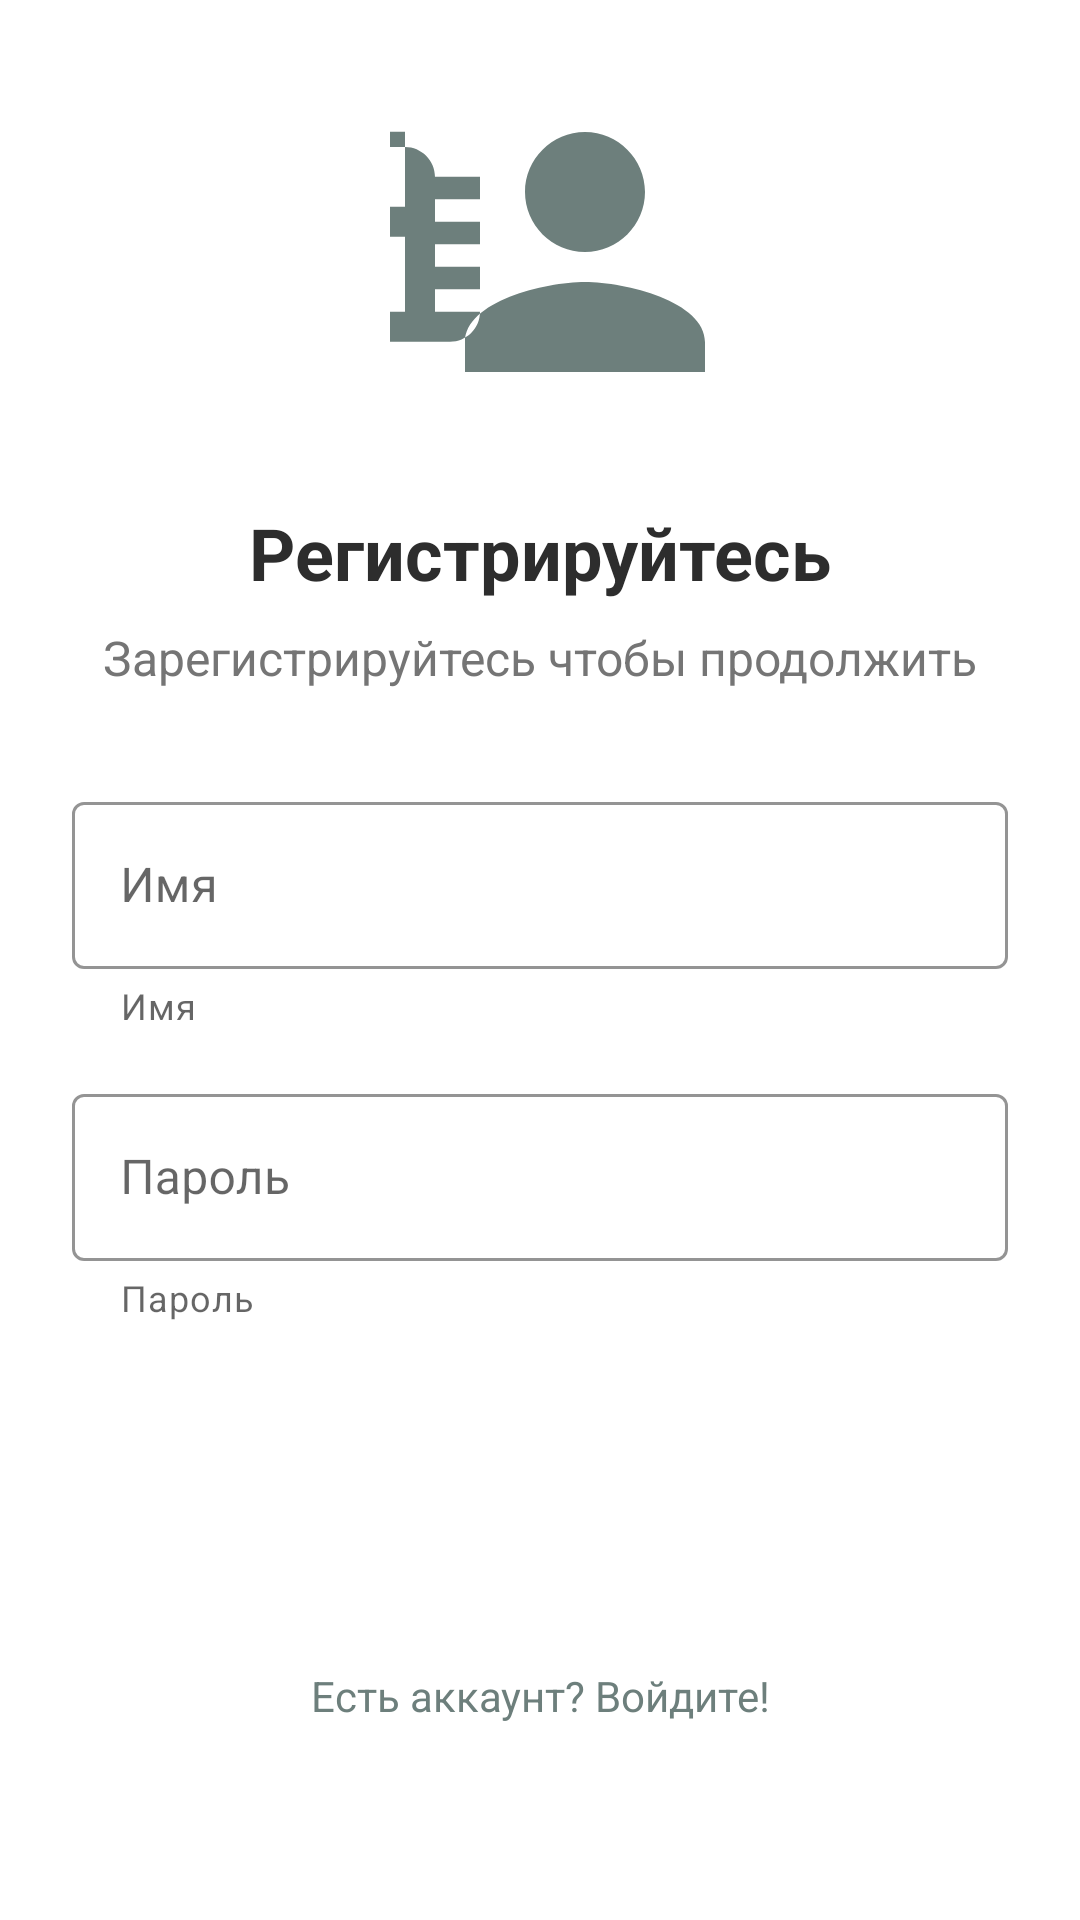

Here is an Android app screen rendered from its layout file. Give the layout XML and the strings, colors and styles it references.
<!-- AndroidManifest.xml: application theme Theme.DeadlineDaemon -->
<!-- res/layout/activity_signup.xml -->
<?xml version="1.0" encoding="utf-8"?>
<FrameLayout
    xmlns:android="http://schemas.android.com/apk/res/android"
    android:layout_width="match_parent"
    android:layout_height="match_parent">
    <LinearLayout
        xmlns:app="http://schemas.android.com/apk/res-auto"
        android:layout_width="match_parent"
        android:layout_height="match_parent"
        android:orientation="vertical"
        android:padding="24dp"
        android:background="@color/colorSurface"
        android:gravity="center_horizontal">

        <ImageView
            android:layout_width="120dp"
            android:layout_height="120dp"
            android:contentDescription="@string/signup_image_description"
            android:src="@drawable/ic_signup"
            android:layout_marginBottom="24dp"
            app:tint="@color/colorPrimary"/>

        <TextView
            android:layout_width="wrap_content"
            android:layout_height="wrap_content"
            android:text="@string/join_us"
            android:textSize="24sp"
            android:textColor="@color/colorOnBackground"
            android:textStyle="bold"
            android:layout_marginBottom="8dp"/>

        <TextView
            android:layout_width="wrap_content"
            android:layout_height="wrap_content"
            android:text="@string/signup_to_continue"
            android:textSize="16sp"
            android:textColor="@color/colorOutline"
            android:layout_marginBottom="32dp"/>

        <com.google.android.material.textfield.TextInputLayout
            android:id="@+id/usernameInputLayout"
            android:layout_width="match_parent"
            android:layout_height="wrap_content"
            android:layout_marginBottom="16dp"
            app:boxStrokeColor="@color/colorOutline"
            app:boxStrokeWidth="1dp"
            app:hintTextColor="@color/colorOnBackground"
            app:hintAnimationEnabled="true"
            app:helperText="@string/username">

            <com.google.android.material.textfield.TextInputEditText
                android:id="@+id/etUsername"
                android:layout_width="match_parent"
                android:layout_height="wrap_content"
                android:hint="@string/username"
                android:textColor="@color/colorOnBackground"
                android:textColorHint="@color/colorOutline"
                android:focusable="true"
                android:focusableInTouchMode="true"/>
        </com.google.android.material.textfield.TextInputLayout>

        <com.google.android.material.textfield.TextInputLayout
            android:id="@+id/passwordInputLayout"
            android:layout_width="match_parent"
            android:layout_height="wrap_content"
            android:layout_marginBottom="16dp"
            app:boxStrokeColor="@color/colorOutline"
            app:boxStrokeWidth="1dp"
            app:hintTextColor="@color/colorOnBackground"
            app:hintAnimationEnabled="true"
            app:helperText="@string/password">

            <com.google.android.material.textfield.TextInputEditText
                android:id="@+id/etPassword"
                android:layout_width="match_parent"
                android:layout_height="wrap_content"
                android:hint="@string/password"
                android:inputType="textPassword"
                android:textColor="@color/colorOnBackground"
                android:textColorHint="@color/colorOutline"
                android:focusable="true"
                android:focusableInTouchMode="true"/>
        </com.google.android.material.textfield.TextInputLayout>

        <Button
            android:id="@+id/btnSignUp"
            android:layout_width="match_parent"
            android:layout_height="48dp"
            android:text="@string/signup"
            android:backgroundTint="@color/colorPrimary"
            android:textColor="@color/colorOnPrimary"
            android:layout_marginBottom="16dp"
            style="@style/Widget.MaterialComponents.Button"/>

        <TextView
            android:id="@+id/tvError"
            android:layout_width="match_parent"
            android:layout_height="wrap_content"
            android:textColor="@color/colorError"
            android:layout_marginBottom="16dp"
            android:gravity="center"/>

        <TextView
            android:id="@+id/btnSwitchToLogin"
            android:layout_width="match_parent"
            android:layout_height="wrap_content"
            android:text="@string/switch_to_login"
            android:textColor="@color/colorPrimary"
            android:gravity="center"/>
    </LinearLayout>
    <FrameLayout
        android:id="@+id/loadingOverlay"
        android:layout_width="match_parent"
        android:layout_height="match_parent"
        android:background="@color/overlay_shadow"
        android:visibility="gone"
        android:clickable="true"
        android:focusable="true"
        android:elevation="10dp">

        <ProgressBar
            android:id="@+id/progressBar"
            android:layout_width="36dp"
            android:layout_height="36dp"
            android:layout_gravity="center"/>
    </FrameLayout>
</FrameLayout>
<!-- resources referenced by this layout -->
<resources>
  <color name="colorError">#D9534F</color>
  <color name="colorOnBackground">#2D2D2D</color>
  <color name="colorOnPrimary">#FFFFFF</color>
  <color name="colorOutline">#757575</color>
  <color name="colorPrimary">#6D7F7C</color>
  <color name="colorSurface">#FFFFFF</color>
  <color name="overlay_shadow">#80000000</color>
  <!-- drawable ic_signup (drawable) -->
  <vector xmlns:android="http://schemas.android.com/apk/res/android"
      android:width="24dp"
      android:height="24dp"
      android:viewportWidth="24"
      android:viewportHeight="24"
      android:tint="@color/white">
      <path
          android:fillColor="@android:color/white"
          android:pathData="M15,14c-2.7,0 -8,1.3 -8,4v2h16v-2c0,-2.7 -5.3,-4 -8,-4zM15,12c2.2,0 4,-1.8 4,-4s-1.8,-4 -4,-4 -4,1.8 -4,4 1.8,4 4,4zM5,6.99h3v1.5H5v1.5h3v1.5H5v1.5h3v1.5H5v1.5h3c0,1.1 -0.9,2 -2,2H2v-2h1v-5H2v-2h1v-5H2V5h1c1.1,0 2,0.9 2,2v1.99z"/>
  </vector>
  <string name="join_us">Регистрируйтесь</string>
  <string name="password">Пароль</string>
  <string name="signup">Зарегистрироваться</string>
  <string name="signup_image_description">Иконка регистрации</string>
  <string name="signup_to_continue">Зарегистрируйтесь чтобы продолжить</string>
  <string name="switch_to_login">Есть аккаунт? Войдите!</string>
  <string name="username">Имя</string>
  <style name="Theme.DeadlineDaemon" parent="Theme.MaterialComponents.DayNight.NoActionBar">
          
          <item name="colorPrimary">@color/colorPrimary</item>
          <item name="colorPrimaryVariant">@color/colorPrimaryDark</item>
          <item name="colorOnPrimary">@color/white</item>
  
          
          <item name="colorSecondary">@color/teal_200</item>
          <item name="colorSecondaryVariant">@color/teal_700</item>
          <item name="colorOnSecondary">@color/black</item>
  
          
          <item name="android:statusBarColor">?attr/colorPrimaryVariant</item>
  
          
          <item name="android:textColor">@color/colorOnPrimary</item>
  
          
          <item name="textInputStyle">@style/Widget.MaterialComponents.TextInputLayout.OutlinedBox</item>
      </style>
  <color name="white">#FFFFFF</color>
  <color name="colorPrimaryDark">#4F6250</color>
  <color name="teal_200">#03DAC5</color>
  <color name="teal_700">#018786</color>
  <color name="black">#000000</color>
</resources>
